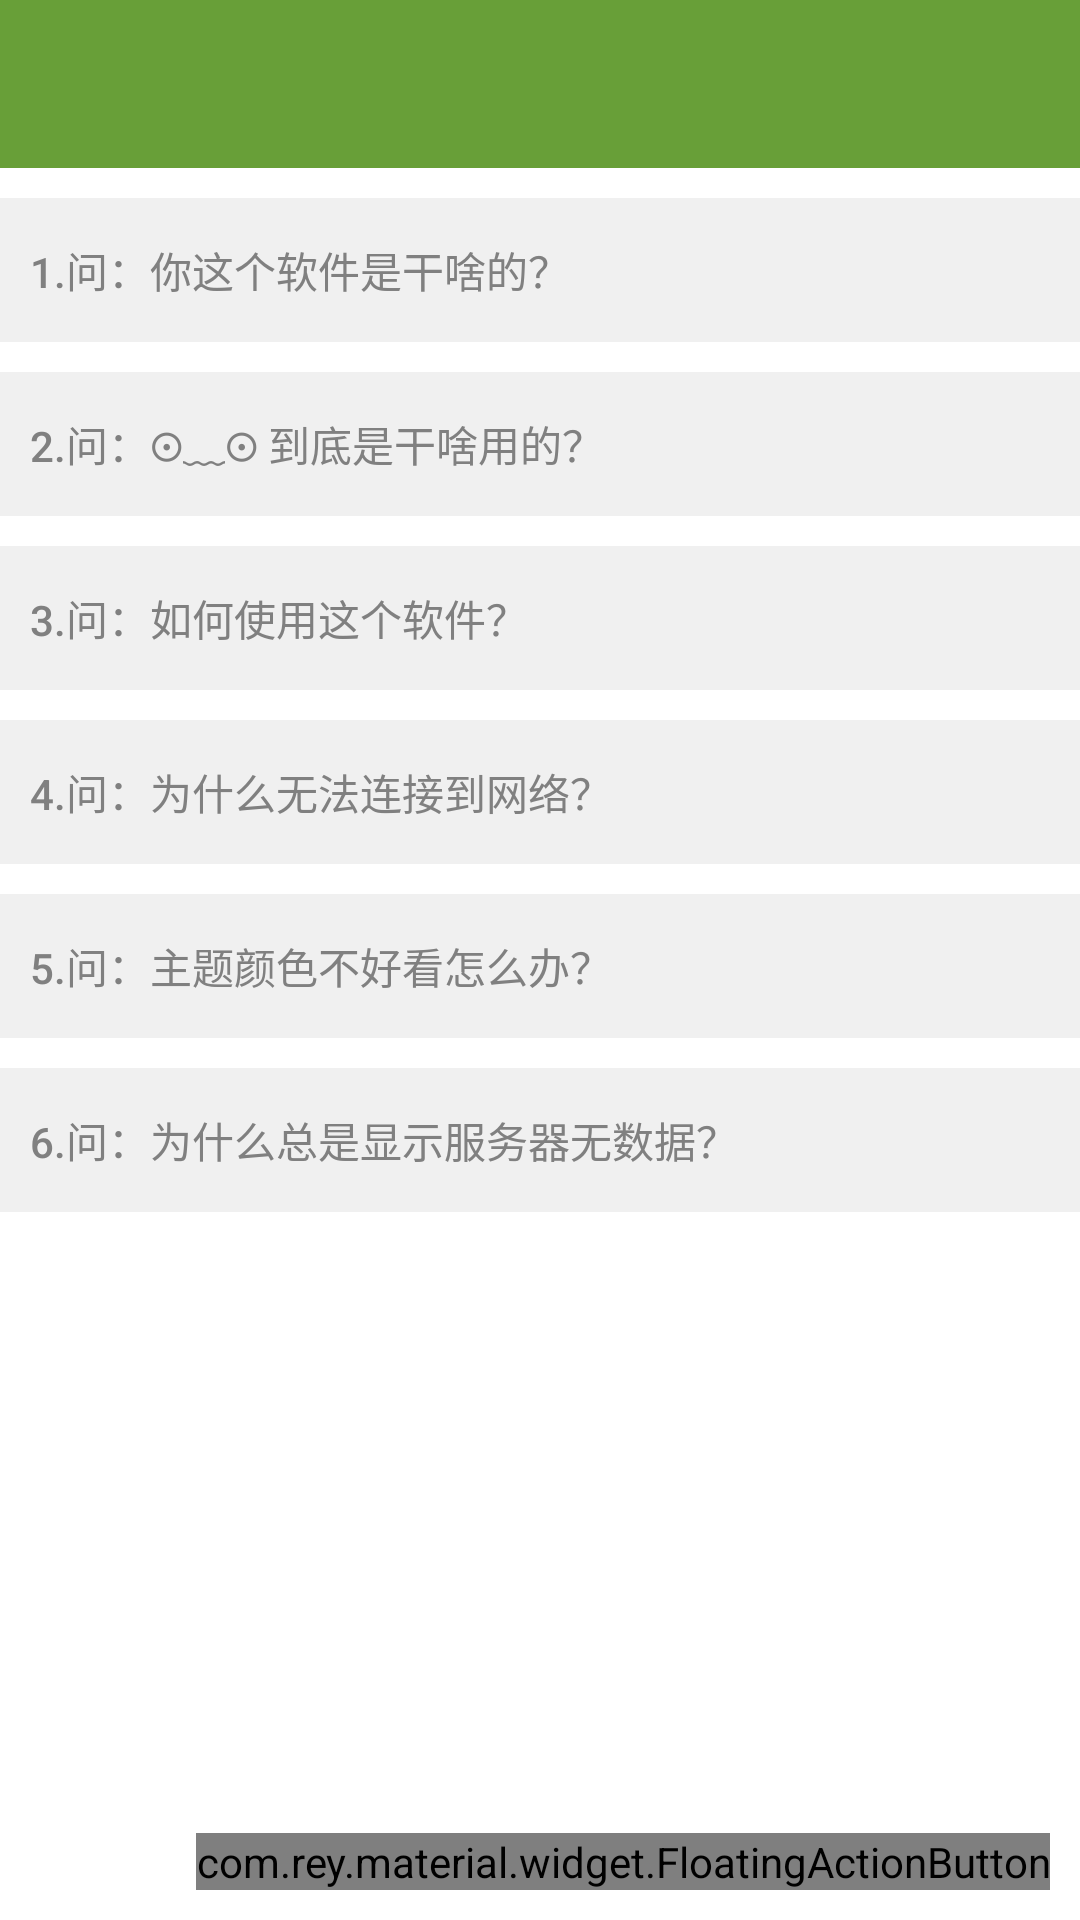

Here is an Android app screen rendered from its layout file. Give the layout XML and the strings, colors and styles it references.
<!-- AndroidManifest.xml: application theme AppTheme -->
<!-- res/layout/activity_help.xml -->
<RelativeLayout xmlns:android="http://schemas.android.com/apk/res/android"
    android:layout_width="match_parent"
    android:layout_height="match_parent"
    android:fitsSystemWindows="true">

    <LinearLayout
        android:layout_width="match_parent"
        android:layout_height="match_parent"
        android:orientation="vertical">

        <include layout="@layout/toolbar"></include>

        <ScrollView
            android:layout_width="match_parent"
            android:layout_height="match_parent">

            <LinearLayout
                android:layout_width="match_parent"
                android:layout_height="match_parent"
                android:orientation="vertical">


                <LinearLayout
                    android:layout_width="match_parent"
                    android:layout_height="wrap_content"
                    android:layout_marginTop="@dimen/margin_10"
                    android:orientation="vertical">

                    <Button
                        android:id="@+id/set_help_btn1"
                        android:layout_width="match_parent"
                        android:layout_height="wrap_content"
                        android:background="@drawable/btn_bg_selector_color2"
                        android:gravity="center_vertical"
                        android:onClick="setHelpBtnClick"
                        android:padding="@dimen/padding_10"
                        android:text="1.问：你这个软件是干啥的？"
                        android:textColor="@color/gray4" />

                    <TextView
                        android:id="@+id/set_tv_help1"
                        android:layout_width="wrap_content"
                        android:layout_height="wrap_content"
                        android:padding="@dimen/padding_10"
                        android:text="大湿：文艺小清新阅读类APP，这个解释您满意吗？"
                        android:textColor="@color/gray4"
                        android:visibility="gone" />
                </LinearLayout>

                <LinearLayout
                    android:layout_width="match_parent"
                    android:layout_height="wrap_content"
                    android:layout_marginTop="@dimen/margin_10"
                    android:orientation="vertical">

                    <Button
                        android:id="@+id/set_help_btn2"
                        android:layout_width="match_parent"
                        android:layout_height="wrap_content"
                        android:background="@drawable/btn_bg_selector_color2"
                        android:gravity="center_vertical"
                        android:onClick="setHelpBtnClick"
                        android:padding="@dimen/padding_10"
                        android:text="2.问：⊙﹏⊙ 到底是干啥用的？"
                        android:textColor="@color/gray4" />

                    <TextView
                        android:id="@+id/set_tv_help2"
                        android:layout_width="wrap_content"
                        android:layout_height="wrap_content"
                        android:padding="@dimen/padding_10"
                        android:text="大湿：使用本软件可以看看文章，陶冶陶冶情操；看看新闻，知晓一些新鲜事；看看段子，轻松一刻；看看图片，感受美好；看看经典名言、哲理句子，提高品位。还有视频、音频等你发掘，怎样？感觉是不是很不错！哎，都是忽悠~"
                        android:textColor="@color/gray4"
                        android:visibility="gone" />
                </LinearLayout>

                <LinearLayout
                    android:layout_width="match_parent"
                    android:layout_height="wrap_content"
                    android:layout_marginTop="@dimen/margin_10"
                    android:orientation="vertical">

                    <Button
                        android:id="@+id/set_help_btn3"
                        android:layout_width="match_parent"
                        android:layout_height="wrap_content"
                        android:background="@drawable/btn_bg_selector_color2"
                        android:gravity="center_vertical"
                        android:onClick="setHelpBtnClick"
                        android:padding="@dimen/padding_10"
                        android:text="3.问：如何使用这个软件？"
                        android:textColor="@color/gray4" />

                    <TextView
                        android:id="@+id/set_tv_help3"
                        android:layout_width="wrap_content"
                        android:layout_height="wrap_content"
                        android:padding="@dimen/padding_10"
                        android:text="大湿：首先你得先打开本软件，然后确保您的网络可用，再然后选择您感兴趣的内容点击浏览即可。Just so easy! You can do it!"
                        android:textColor="@color/gray4"
                        android:visibility="gone" />
                </LinearLayout>

                <LinearLayout
                    android:layout_width="match_parent"
                    android:layout_height="wrap_content"
                    android:layout_marginTop="@dimen/margin_10"
                    android:orientation="vertical">

                    <Button
                        android:id="@+id/set_help_btn4"
                        android:layout_width="match_parent"
                        android:layout_height="wrap_content"
                        android:background="@drawable/btn_bg_selector_color2"
                        android:gravity="center_vertical"
                        android:onClick="setHelpBtnClick"
                        android:padding="@dimen/padding_10"
                        android:text="4.问：为什么无法连接到网络？"
                        android:textColor="@color/gray4" />

                    <TextView
                        android:id="@+id/set_tv_help4"
                        android:layout_width="wrap_content"
                        android:layout_height="wrap_content"
                        android:padding="@dimen/padding_10"
                        android:text="大湿：1.可能您的手机本身就没有连接网络，请检查您的网络设置。2.可能您的网速较慢，请稍后再试或者连接到一个网速较快的网络。3.可能在您的设置项中开启了仅WIFI连接，而您当前在移动网络环境下，请去设置页面中更改您的设置。"
                        android:textColor="@color/gray4"
                        android:visibility="gone" />
                </LinearLayout>

                <LinearLayout
                    android:layout_width="match_parent"
                    android:layout_height="wrap_content"
                    android:layout_marginTop="@dimen/margin_10"
                    android:orientation="vertical">

                    <Button
                        android:id="@+id/set_help_btn5"
                        android:layout_width="match_parent"
                        android:layout_height="wrap_content"
                        android:background="@drawable/btn_bg_selector_color2"
                        android:gravity="center_vertical"
                        android:onClick="setHelpBtnClick"
                        android:padding="@dimen/padding_10"
                        android:text="5.问：主题颜色不好看怎么办？"
                        android:textColor="@color/gray4" />

                    <TextView
                        android:id="@+id/set_tv_help5"
                        android:layout_width="wrap_content"
                        android:layout_height="wrap_content"
                        android:padding="@dimen/padding_10"
                        android:text="大湿：您可以在应用主界面点击“悦读”二字左侧的菜单键或者在主界面从屏幕左侧边缘向右滑动来打开侧滑菜单，菜单栏倒数第三项有系统颜色设置哦，可自定义您喜欢的颜色。主题颜色天天换，今天颜色大不同。"
                        android:textColor="@color/gray4"
                        android:visibility="gone" />
                </LinearLayout>

                <LinearLayout
                    android:layout_width="match_parent"
                    android:layout_height="wrap_content"
                    android:layout_marginTop="@dimen/margin_10"
                    android:orientation="vertical">

                    <Button
                        android:id="@+id/set_help_btn6"
                        android:layout_width="match_parent"
                        android:layout_height="wrap_content"
                        android:background="@drawable/btn_bg_selector_color2"
                        android:gravity="center_vertical"
                        android:onClick="setHelpBtnClick"
                        android:padding="@dimen/padding_10"
                        android:text="6.问：为什么总是显示服务器无数据？"
                        android:textColor="@color/gray4" />

                    <TextView
                        android:id="@+id/set_tv_help6"
                        android:layout_width="wrap_content"
                        android:layout_height="wrap_content"
                        android:padding="@dimen/padding_10"
                        android:text="大湿：1.本软件会获取您的系统日期来和服务器数据作对比，请确保您的系统日期是当前正确的日期哦！2.由于本软件由个人维护，精力难免不够了呢，可能服务器上真的没有更新数据呢，抱歉！"
                        android:textColor="@color/gray4"
                        android:visibility="gone" />
                </LinearLayout>


            </LinearLayout>

        </ScrollView>

    </LinearLayout>

    <include layout="@layout/layout_floating_action_button"></include>

</RelativeLayout>
<!-- res/layout/toolbar.xml (included above) -->
<?xml version="1.0" encoding="utf-8"?>
<android.support.v7.widget.Toolbar
    xmlns:android="http://schemas.android.com/apk/res/android"
    xmlns:app="http://schemas.android.com/apk/res-auto"
    android:id="@+id/toolbar"
    app:theme="@style/ThemeOverlay.AppCompat.ActionBar"
    app:popupTheme="@style/ThemeOverlay.AppCompat.Light"
    android:background="@color/green"
    android:layout_width="match_parent"
    android:layout_height="wrap_content"
    android:minHeight="?attr/actionBarSize" />
<!-- res/layout/layout_floating_action_button.xml (included above) -->
<?xml version="1.0" encoding="utf-8"?>
<FrameLayout xmlns:android="http://schemas.android.com/apk/res/android"
    android:layout_width="match_parent"
    android:layout_height="match_parent">

    <RelativeLayout
        android:layout_width="match_parent"
        android:layout_height="match_parent">

        <com.rey.material.widget.FloatingActionButton
            style="@style/FloatingColorActionButton"
            android:id="@+id/btn_float_action_button"
            android:layout_alignParentBottom="true"
            android:layout_alignParentRight="true"
            android:layout_marginBottom="@dimen/margin_10"
            android:layout_marginRight="@dimen/margin_10"
            android:layout_width="wrap_content"
            android:layout_height="wrap_content" />

    </RelativeLayout>
</FrameLayout>
<!-- resources referenced by this layout -->
<resources>
  <color name="gray4">#808080</color>
  <color name="green">#689F38</color>
  <dimen name="margin_10">10dp</dimen>
  <dimen name="padding_10">10dp</dimen>
  <!-- drawable btn_bg_selector_color2 (drawable) -->
  <?xml version="1.0" encoding="UTF-8"?>
  <selector xmlns:android="http://schemas.android.com/apk/res/android">
  
      <item android:drawable="@color/gray0"  android:state_pressed="false"/>
      <item android:drawable="@color/gray1" android:state_pressed="true"/>
      <item android:drawable="@color/gray1" android:state_selected="true"/>
  
  </selector>
  <style name="FloatingColorActionButton" parent="Material.Drawable.Ripple.Touch.Light">
          <item name="rd_rippleColor">#33000000</item>
          <item name="fab_backgroundColor">#FF2196F3</item>
          <item name="fab_elevation">4dp</item>
          <item name="fab_iconLineMorphing">@style/FloatingActionButtonIcon</item>
      </style>
  <style name="AppTheme" parent="AppBaseTheme" />
  <color name="gray0">#F0F0F0</color>
  <color name="gray1">#cccccc</color>
  <style name="FloatingActionButtonIcon">
          <item name="lmd_state">@xml/fab_icon_states</item>
          <item name="lmd_curState">0</item>
          <item name="lmd_padding">2dp</item>
          <item name="lmd_animDuration">400</item>
          <item name="lmd_interpolator">@android:anim/accelerate_decelerate_interpolator</item>
          <item name="lmd_strokeSize">3dp</item>
          <item name="lmd_strokeColor">#FFFFFFFF</item>
          <item name="lmd_strokeCap">butt</item>
          <item name="lmd_strokeJoin">miter</item>
          <item name="lmd_clockwise">true</item>
      </style>
  <style name="AppBaseTheme" parent="Theme.AppCompat.Light.NoActionBar">
  
          <item name="android:windowBackground">@color/white</item>
          <item name="colorPrimary">@color/green</item>
          <item name="colorPrimaryDark">@color/green</item>
          <item name="android:textColorPrimary">@android:color/white</item>
  
      </style>
  <color name="white">#FFFFFF</color>
</resources>
